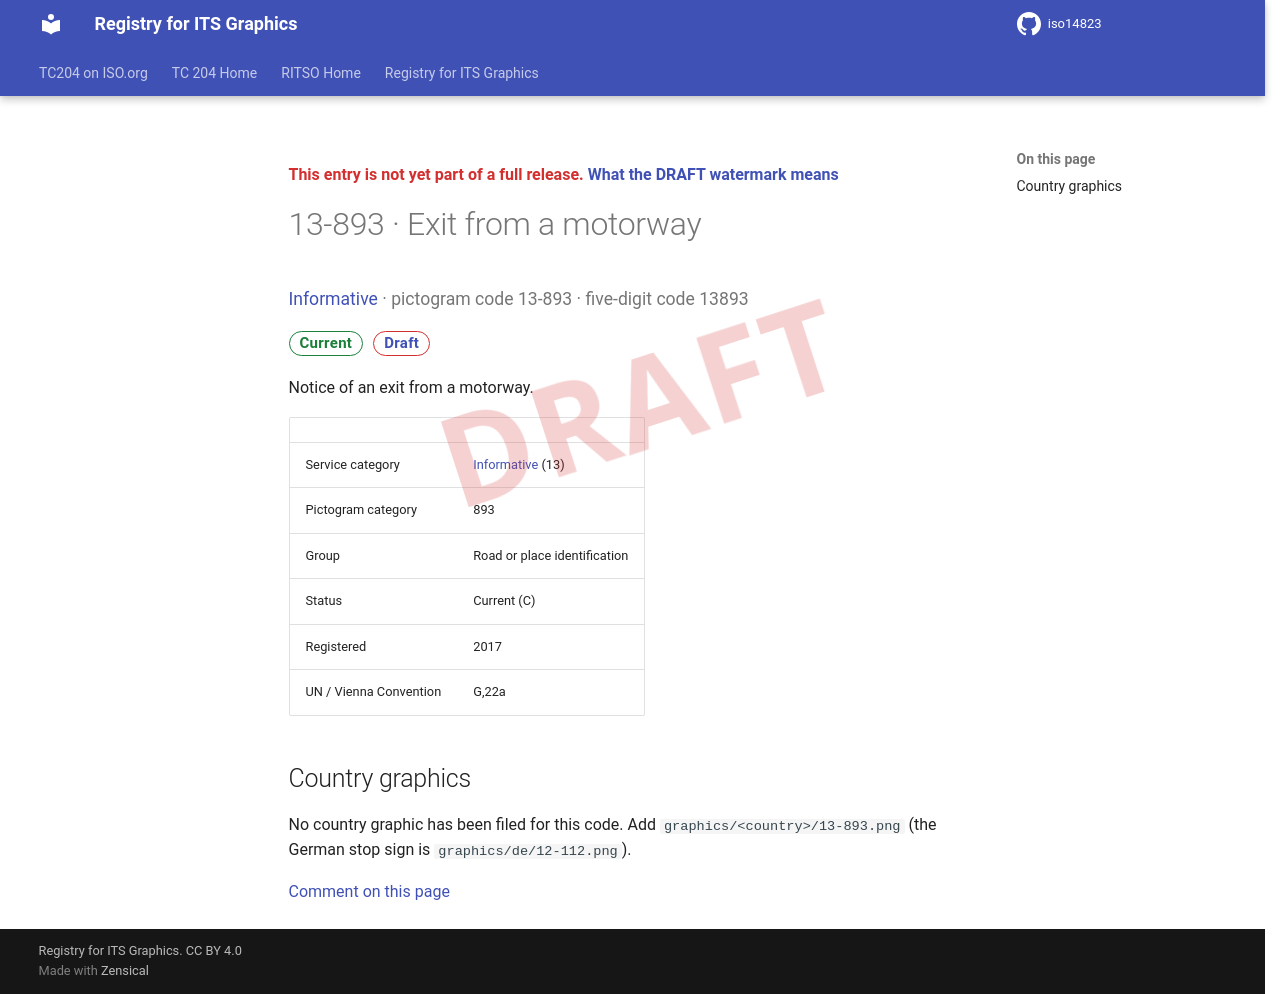

repository: k-vaughn/iso14823 · page: v0.1.0-alpha.1/signs/13-893/index.html · generator: mkdocs

<div class="draft4-watermark" aria-hidden="true"></div>

<p class="draft-note">This entry is not yet part of a full release. <a href="../#draft-watermark">What the DRAFT watermark means</a></p>

# 13-893 · Exit from a motorway

<p class="sign-kicker"><a href="../categories/13/">Informative</a> · pictogram code 13-893 · five-digit code 13893</p>
<p class="sign-chips"><span class="chip chip-current">Current</span> <a class="chip chip-draft" href="../#draft-watermark">Draft</a></p>
<p>Notice of an exit from a motorway.</p>
| | |
| --- | --- |
| Service category | <a href="../categories/13/">Informative</a> (13) |
| Pictogram category | 893 |
| Group | Road or place identification |
| Status | Current (C) |
| Registered | 2017 |
| UN / Vienna Convention | G,22a |

## Country graphics

<p>No country graphic has been filed for this code. Add <code>graphics/&lt;country&gt;/13-893.png</code> (the German stop sign is <code>graphics/de/12-112.png</code>).</p>

[Comment on this page](https://github.com/k-vaughn/iso14823/issues/new?template=page-feedback.yml&title=%5BPage+feedback%5D+13-893+%C2%B7+Exit+from+a+motorway&page-title=13-893+%C2%B7+Exit+from+a+motorway&page-path=signs%2F13-893.md)
